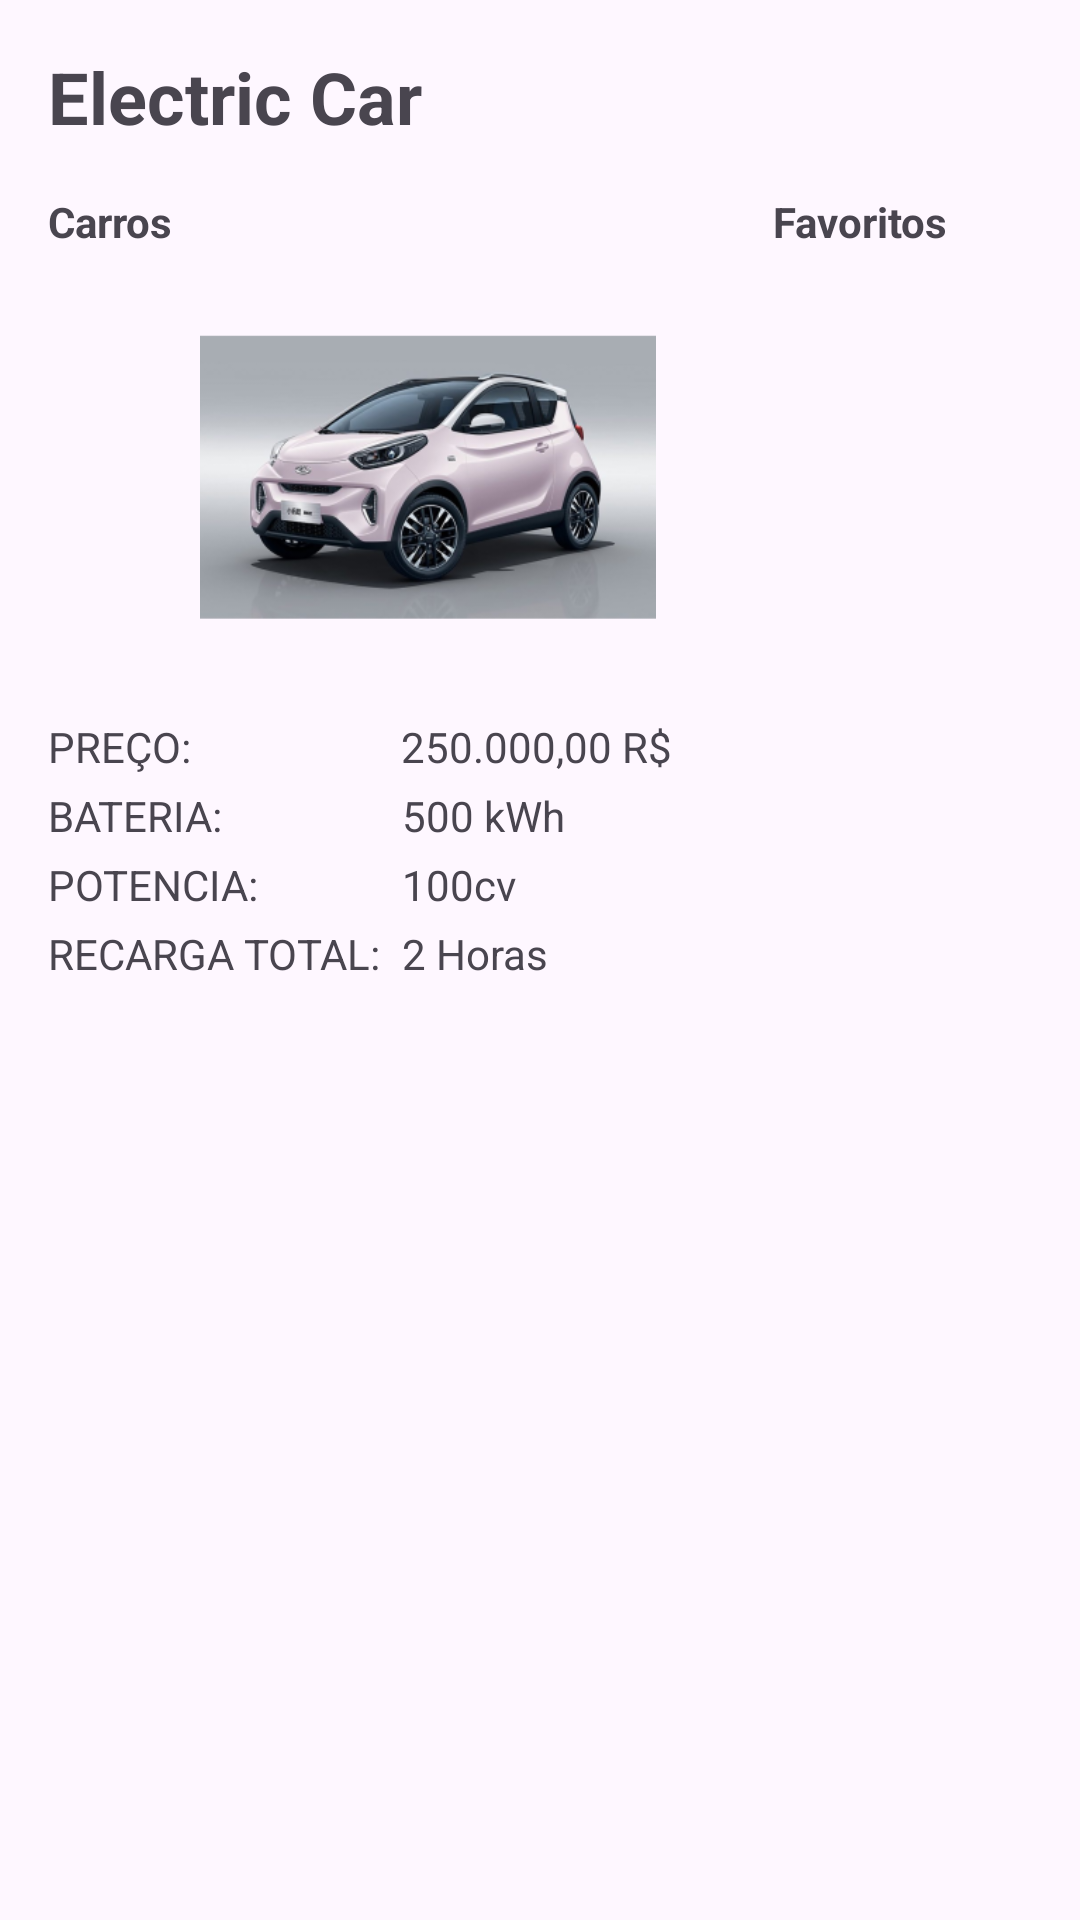

Android layout source for this screen:
<!-- AndroidManifest.xml: application theme Theme.ElectriccarApp -->
<!-- res/layout/activity_main.xml -->
<?xml version="1.0" encoding="utf-8"?>
<androidx.constraintlayout.widget.ConstraintLayout xmlns:android="http://schemas.android.com/apk/res/android"
    xmlns:app="http://schemas.android.com/apk/res-auto"
    xmlns:tools="http://schemas.android.com/tools"
    android:layout_width="match_parent"
    android:layout_height="match_parent"
    tools:context=".MainActivity">


    <TextView
        android:id="@+id/Titulo"
        android:layout_width="wrap_content"
        android:layout_height="wrap_content"
        android:layout_margin="16dp"
        android:textStyle="bold"
        android:textSize="24sp"
        android:text="Electric Car"
        app:layout_constraintLeft_toLeftOf="parent"
        app:layout_constraintTop_toTopOf="parent"/>

    <TextView
        android:id="@+id/tab_carros"
        android:layout_width="wrap_content"
        android:layout_height="wrap_content"
        android:text="Carros"
        android:layout_margin="16dp"
        app:layout_constraintStart_toStartOf="parent"
        app:layout_constraintTop_toBottomOf="@id/Titulo"
        android:textStyle="bold" />

    <TextView
        android:id="@+id/tab_favoritos"
        android:layout_width="wrap_content"
        android:layout_height="wrap_content"
        android:text="Favoritos"
        app:layout_constraintStart_toEndOf="@id/tab_carros"
        app:layout_constraintTop_toTopOf="@id/tab_carros"
        android:layout_marginLeft="200dp"
        android:textStyle="bold" />


    <ImageView
        android:id="@+id/imageView"
        android:layout_width="165dp"
        android:layout_height="152dp"
        android:layout_marginLeft="44dp"
        app:layout_constraintLeft_toLeftOf="@id/Titulo"
        app:layout_constraintTop_toBottomOf="@id/tab_carros"
        app:srcCompat="@mipmap/ic_launcher_foreground" />

    <TextView
        android:id="@+id/preco"
        android:layout_width="wrap_content"
        android:layout_height="wrap_content"
        android:layout_marginStart="16dp"
        android:layout_marginTop="4dp"
        android:text="PREÇO:"
        app:layout_constraintStart_toStartOf="parent"
        app:layout_constraintTop_toBottomOf="@id/imageView" />

    <TextView
        android:id="@+id/preco_value"
        android:layout_width="wrap_content"
        android:layout_height="wrap_content"
        android:layout_marginStart="70dp"
        android:layout_marginTop="4dp"
        android:text="250.000,00 R$"
        app:layout_constraintTop_toBottomOf="@id/imageView"
        app:layout_constraintStart_toEndOf="@id/preco" />




    <TextView
        android:id="@+id/bateria"
        android:layout_width="wrap_content"
        android:layout_height="wrap_content"
        android:layout_marginStart="16dp"
        android:layout_marginTop="4dp"
        android:text="BATERIA:"
        app:layout_constraintStart_toStartOf="parent"
        app:layout_constraintTop_toBottomOf="@id/preco" />

    <TextView
        android:id="@+id/bateria_value"
        android:layout_width="wrap_content"
        android:layout_height="wrap_content"
        android:layout_marginStart="60dp"
        android:text="500 kWh"
        app:layout_constraintStart_toEndOf="@id/bateria"
        app:layout_constraintTop_toTopOf="@id/bateria"/>

    <TextView
        android:id="@+id/potencia"
        android:layout_width="wrap_content"
        android:layout_height="wrap_content"
        android:layout_marginStart="16dp"
        android:layout_marginTop="4dp"
        android:text="POTENCIA:"
        app:layout_constraintStart_toStartOf="parent"
        app:layout_constraintTop_toBottomOf="@id/bateria" />

    <TextView
        android:id="@+id/potencia_value"
        android:layout_width="wrap_content"
        android:layout_height="wrap_content"
        android:layout_marginStart="48dp"
        android:text="100cv"
        app:layout_constraintStart_toEndOf="@id/potencia"
        app:layout_constraintTop_toTopOf="@id/potencia"/>

    <TextView
        android:id="@+id/recarga"
        android:layout_width="wrap_content"
        android:layout_height="wrap_content"
        android:layout_marginStart="16dp"
        android:layout_marginTop="4dp"
        android:text="RECARGA TOTAL:"
        app:layout_constraintStart_toStartOf="parent"
        app:layout_constraintTop_toBottomOf="@id/potencia" />

    <TextView
        android:id="@+id/recarga_value"
        android:layout_width="wrap_content"
        android:layout_height="wrap_content"
        android:layout_marginStart="7dp"
        android:text="2 Horas"
        app:layout_constraintStart_toEndOf="@id/recarga"
        app:layout_constraintTop_toTopOf="@id/recarga"/>


</androidx.constraintlayout.widget.ConstraintLayout>
<!-- resources referenced by this layout -->
<resources>
  <!-- mipmap ic_launcher_foreground: png bitmap (mipmap-hdpi, 27154 bytes) -->
  <style name="Theme.ElectriccarApp" parent="Base.Theme.ElectriccarApp" />
  <style name="Base.Theme.ElectriccarApp" parent="Theme.Material3.DayNight.NoActionBar">
          
          
      </style>
</resources>
